Run: headless pygame with SDL's dummy video driver; simulated clock (each Clock.tick advances the game by its frame time, no real sleeping); random seed 0; keys injected as events and as key.get_pressed() state; mouse plan: one left click at the window centre at the start of phase 2, then a move to the lower-right quarter at the start of phase 3.
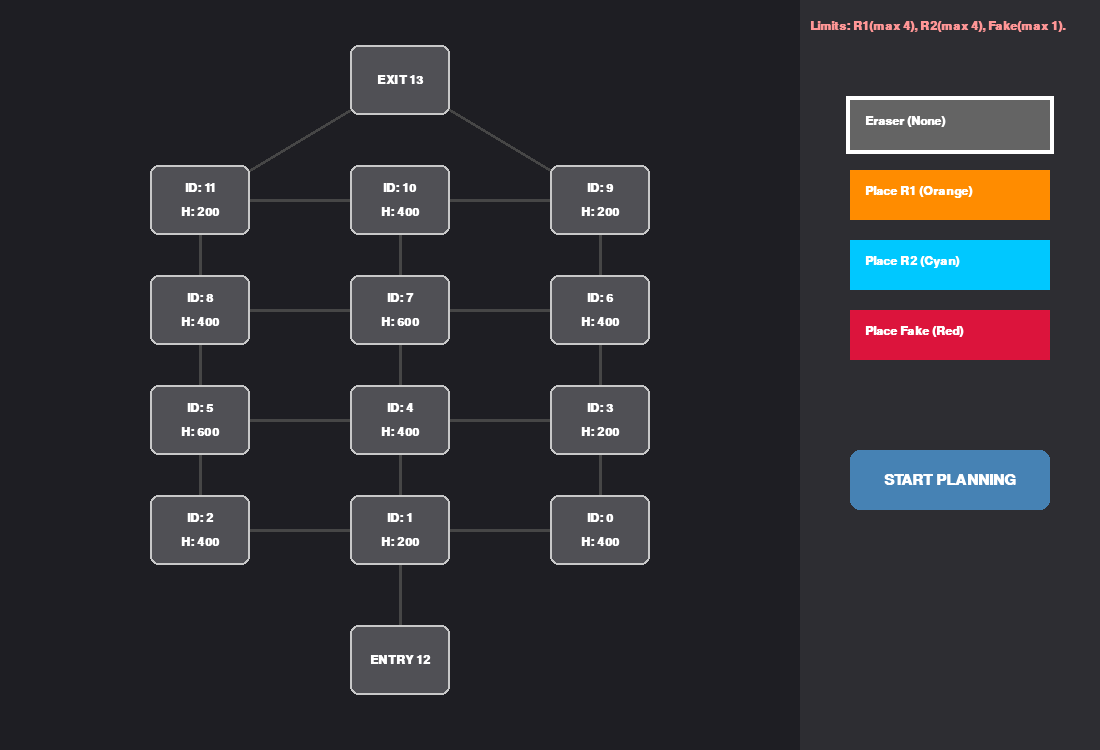
Frame 1 of 4 · flips 1–60 · no input
Frame 2 of 4 · flips 61–180 · clicked the window centre · tapped SPACE, RETURN · held RIGHT (→), D · screen unchanged from frame 1, image omitted
Frame 3 of 4 · flips 181–300 · moved the mouse to the lower-right quarter · held DOWN (↓), S · screen unchanged from frame 2, image omitted
Frame 4 of 4 · flips 301–420 · held LEFT (←), A, UP (↑), W · screen unchanged from frame 3, image omitted

The pygame program that drew these frames:

import pygame
import sys
import heapq
import math

# ================= 配置与常量 =================
ROWS, COLS = 4, 3
GRID_NODES = 12
ENTRY_NODE = 12
EXIT_NODE = 13
TOTAL_NODES = 14

COST_MOVE = 10           
COST_SIDE_GRAB = 15      
COST_REMOVE_PENALTY = 5  

HEIGHT_MAP = [
    400, 200, 400,
    200, 400, 600,
    400, 600, 400,
    200, 400, 200,
    0, 0
]

KFS_NONE, KFS_R1, KFS_R2, KFS_FAKE = 0, 1, 2, 3
COLORS = {
    "BG": (30, 30, 35),
    "PANEL": (45, 45, 50),
    "STEP": (80, 80, 85),
    "TEXT": (255, 255, 255),
    KFS_NONE: (80, 80, 85),
    KFS_R1: (255, 140, 0),    
    KFS_R2: (0, 200, 255),    
    KFS_FAKE: (220, 20, 60),  
    "PATH": (50, 255, 50),
    "REMOVE": (255, 50, 255),
    "ENTRY_GRAB": (255, 215, 0),  
    "SIDE_GRAB": (0, 255, 150),   
    "BTN_NORMAL": (70, 130, 180),
    "BTN_HOVER": (100, 150, 200)
}

def draw_dashed_line(surface, color, start_pos, end_pos, width=3, dash_length=10):
    x1, y1 = start_pos
    x2, y2 = end_pos
    dl = math.hypot(x2 - x1, y2 - y1)
    if dl == 0: return
    dx = (x2 - x1) / dl
    dy = (y2 - y1) / dl
    for i in range(0, int(dl), dash_length * 2):
        start = (x1 + dx * i, y1 + dy * i)
        end = (x1 + dx * min(i + dash_length, dl), y1 + dy * min(i + dash_length, dl))
        pygame.draw.line(surface, color, start, end, width)

class Visualizer:
    def __init__(self):
        pygame.init()
        self.screen = pygame.display.set_mode((1100, 750))
        pygame.display.set_caption("2D KFS Path Planner")
        self.clock = pygame.time.Clock()
        self.font = pygame.font.SysFont("arial", 18, bold=True)
        self.big_font = pygame.font.SysFont("arial", 22, bold=True)
        
        self.map_data = [KFS_NONE] * TOTAL_NODES
        self.result = None
        self.message = "Limits: R1(max 4), R2(max 4), Fake(max 1)."
        self.selected_tool = KFS_NONE
        
        self.ui_buttons = [
            [pygame.Rect(850, 100, 200, 50), KFS_NONE, "Eraser (None)"],
            [pygame.Rect(850, 170, 200, 50), KFS_R1, "Place R1 (Orange)"],
            [pygame.Rect(850, 240, 200, 50), KFS_R2, "Place R2 (Cyan)"],
            [pygame.Rect(850, 310, 200, 50), KFS_FAKE, "Place Fake (Red)"]
        ]
        self.btn_start = pygame.Rect(850, 450, 200, 60)
        
    def get_node_pos(self, node_idx):
        if node_idx == EXIT_NODE: return (400, 80)
        if node_idx == ENTRY_NODE: return (400, 660)
        r = node_idx // COLS
        c = node_idx % COLS
        return (200 + (2 - c) * 200, 200 + (3 - r) * 110)

    def is_adjacent(self, u, v):
        if u > v: u, v = v, u
        if u == 1 and v == ENTRY_NODE: return True
        if (u == 9 and v == EXIT_NODE) or (u == 11 and v == EXIT_NODE): return True
        if v >= ENTRY_NODE: return False
        r1, c1 = divmod(u, COLS)
        r2, c2 = divmod(v, COLS)
        return abs(r1 - r2) + abs(c1 - c2) == 1

    def is_adjacent_grid(self, u, v):
        if u >= 12 or v >= 12: return False
        r1, c1 = divmod(u, COLS)
        r2, c2 = divmod(v, COLS)
        return abs(r1 - r2) + abs(c1 - c2) == 1

    def run_logic(self):
        r2_nodes = [i for i, t in enumerate(self.map_data[:GRID_NODES]) if t == KFS_R2]
        if len(r2_nodes) < 2:
            self.message = "Error: Need at least 2 R2 nodes to plan!"
            return None

        entry_r2s = [node for node in [0, 1, 2] if self.map_data[node] == KFS_R2]
        best_plan = None
        min_cost = float('inf')

        for i in range(len(r2_nodes)):
            for j in range(i + 1, len(r2_nodes)):
                t1, t2 = r2_nodes[i], r2_nodes[j]
                
                if entry_r2s and (t1 not in entry_r2s and t2 not in entry_r2s):
                    continue
                
                start_node = ENTRY_NODE
                grab_choices = []
                
                # ===============================================
                # 修复：强制 Entry Grab 逻辑
                # ===============================================
                if self.map_data[1] == KFS_R2:
                    # 中间有，强制优先拿中间
                    if t1 == 1: grab_choices = [1]
                    elif t2 == 1: grab_choices = [1]
                    else: continue
                elif entry_r2s:
                    # 中间没有，但0或2有，也必须强制拿其中之一！
                    if t1 in [0, 2]: grab_choices.append(t1)
                    if t2 in [0, 2]: grab_choices.append(t2)
                
                pq = []
                visited = {}
                
                if not entry_r2s:
                    # 只有在0,1,2全都没有R2的时候，才能不进行Entry Grab走进去
                    heapq.heappush(pq, (0, start_node, 0, 0, 0, [start_node], [], []))
                else:
                    # 否则，必须支付代价执行强制的 Grab Choice
                    for g in grab_choices:
                        mask = 1 if g == t1 else 2
                        heapq.heappush(pq, (COST_SIDE_GRAB, start_node, 0, 0, mask, [start_node], [g], []))

                while pq:
                    cost, u, r1, r2_rem, mask, path, entry_grabbed, side_grabs = heapq.heappop(pq)
                    state = (u, r1, r2_rem, mask)
                    if visited.get(state, float('inf')) <= cost: continue
                    visited[state] = cost

                    if u == EXIT_NODE and mask == 3:
                        if cost < min_cost:
                            min_cost = cost
                            best_plan = {
                                "path": path, "cost": cost, "targets": (t1, t2),
                                "entry_grabbed": entry_grabbed, "side_grabs": side_grabs
                            }
                        break

                    neighs = []
                    if u == ENTRY_NODE: neighs = [1] 
                    elif u == EXIT_NODE: neighs = []
                    else:
                        r, c = divmod(u, COLS)
                        for dr, dc in [(-1,0),(1,0),(0,-1),(0,1)]:
                            nr, nc = r+dr, c+dc
                            if 0<=nr<ROWS and 0<=nc<COLS: neighs.append(nr*COLS+nc)
                        if u in [9, 11]: neighs.append(EXIT_NODE)

                    for v in neighs:
                        if abs(int(HEIGHT_MAP[v]) - int(HEIGHT_MAP[u])) != 200: continue
                        
                        nr1, nr2, nmask, ncost = r1, r2_rem, mask, cost + COST_MOVE
                        if v < GRID_NODES:
                            if self.map_data[v] == KFS_FAKE: continue
                            if self.map_data[v] == KFS_R1:
                                nr1 += 1
                                if nr1 > 2: continue
                            
                            if self.map_data[v] == KFS_R2:
                                if v == t1: nmask |= 1
                                elif v == t2: nmask |= 2
                                else:
                                    nr2 += 1
                                    ncost += COST_REMOVE_PENALTY
                                    if nr2 > 2: continue
                            
                            can_sg_t1 = (nmask & 1) == 0 and self.is_adjacent_grid(v, t1)
                            can_sg_t2 = (nmask & 2) == 0 and self.is_adjacent_grid(v, t2)
                            
                            sg_options = [(0, 0, [])] 
                            if can_sg_t1: sg_options.append((1, COST_SIDE_GRAB, [(v, t1)])) 
                            if can_sg_t2: sg_options.append((2, COST_SIDE_GRAB, [(v, t2)])) 
                            if can_sg_t1 and can_sg_t2: sg_options.append((3, COST_SIDE_GRAB * 2, [(v, t1), (v, t2)])) 

                            for m_add, c_add, sg_add in sg_options:
                                f_mask = nmask | m_add
                                f_cost = ncost + c_add
                                f_sgs = list(side_grabs) + sg_add
                                heapq.heappush(pq, (f_cost, v, nr1, nr2, f_mask, path + [v], entry_grabbed, f_sgs))
                        else:
                            heapq.heappush(pq, (ncost, v, nr1, nr2, nmask, path + [v], entry_grabbed, side_grabs))
        
        if best_plan:
            self.message = f"Success! Cost: {best_plan['cost']} (Move:{COST_MOVE}, SideGrab:{COST_SIDE_GRAB})"
        else:
            self.message = "No valid path found (check heights / constraints)!"
        return best_plan

    def draw(self):
        self.screen.fill(COLORS["BG"])
        for u in range(TOTAL_NODES):
            for v in range(TOTAL_NODES):
                if u < v and self.is_adjacent(u, v):
                    if abs(HEIGHT_MAP[u] - HEIGHT_MAP[v]) == 200:
                        pygame.draw.line(self.screen, (70, 70, 70), self.get_node_pos(u), self.get_node_pos(v), 3)

        for i in range(TOTAL_NODES):
            pos = self.get_node_pos(i)
            rect = pygame.Rect(0, 0, 100, 70)
            rect.center = pos
            bg_color = COLORS["STEP"]
            if i < GRID_NODES and self.map_data[i] != KFS_NONE:
                bg_color = COLORS[self.map_data[i]]
            pygame.draw.rect(self.screen, bg_color, rect, border_radius=8)
            pygame.draw.rect(self.screen, (200, 200, 200), rect, 2, border_radius=8)
            
            if i == ENTRY_NODE:
                txt1 = self.font.render("ENTRY 12", True, COLORS["TEXT"])
                self.screen.blit(txt1, txt1.get_rect(center=(pos[0], pos[1])))
            elif i == EXIT_NODE:
                txt1 = self.font.render("EXIT 13", True, COLORS["TEXT"])
                self.screen.blit(txt1, txt1.get_rect(center=(pos[0], pos[1])))
            else:
                txt_id = self.font.render(f"ID: {i}", True, COLORS["TEXT"])
                txt_h = self.font.render(f"H: {HEIGHT_MAP[i]}", True, COLORS["TEXT"])
                self.screen.blit(txt_id, txt_id.get_rect(center=(pos[0], pos[1]-12)))
                self.screen.blit(txt_h, txt_h.get_rect(center=(pos[0], pos[1]+12)))

        if self.result:
            path = self.result["path"]
            targets = self.result["targets"]
            entry_grabbed_nodes = self.result.get("entry_grabbed", [])
            side_grabbed_edges = self.result.get("side_grabs", [])
            
            for g_node in entry_grabbed_nodes:
                p1 = self.get_node_pos(ENTRY_NODE)
                p2 = self.get_node_pos(g_node)
                draw_dashed_line(self.screen, COLORS["ENTRY_GRAB"], p1, p2, width=4)
                px, py = p1[0] + (p2[0] - p1[0]) * 0.3, p1[1] + (p2[1] - p1[1]) * 0.3
                txt_surf = self.font.render(f"Entry Grab(+{COST_SIDE_GRAB})", True, COLORS["ENTRY_GRAB"])
                txt_rect = txt_surf.get_rect(center=(px, py - 15))
                pygame.draw.rect(self.screen, (20, 20, 20), txt_rect.inflate(6, 4))
                self.screen.blit(txt_surf, txt_rect)

            for sg_from, sg_target in side_grabbed_edges:
                p1 = self.get_node_pos(sg_from)
                p2 = self.get_node_pos(sg_target)
                draw_dashed_line(self.screen, COLORS["SIDE_GRAB"], p1, p2, width=4)
                px, py = p1[0] + (p2[0] - p1[0]) * 0.7, p1[1] + (p2[1] - p1[1]) * 0.7
                txt_surf = self.font.render(f"Side Grab(+{COST_SIDE_GRAB})", True, COLORS["SIDE_GRAB"])
                txt_rect = txt_surf.get_rect(center=(px, py - 15))
                pygame.draw.rect(self.screen, (20, 20, 20), txt_rect.inflate(6, 4))
                self.screen.blit(txt_surf, txt_rect)

            all_grabbed_targets = set(entry_grabbed_nodes + [t for _, t in side_grabbed_edges])

            for i in range(len(path)-1):
                p1 = self.get_node_pos(path[i])
                p2 = self.get_node_pos(path[i+1])
                target_node = path[i+1]
                
                action_text = "Move"
                line_color = COLORS["PATH"]
                
                if target_node < GRID_NODES:
                    if self.map_data[target_node] == KFS_R2:
                        if target_node in targets:
                            if target_node in all_grabbed_targets:
                                action_text = "Move (Grabbed)"
                                line_color = COLORS["PATH"]
                            else:
                                action_text = f"Take R2 (+{COST_MOVE})"
                                line_color = COLORS["PATH"]
                        else:
                            action_text = "Remove R2"
                            line_color = COLORS["REMOVE"]
                    elif self.map_data[target_node] == KFS_R1:
                        action_text = "Remove R1"
                        line_color = COLORS["REMOVE"]

                pygame.draw.line(self.screen, line_color, p1, p2, 6)
                pygame.draw.circle(self.screen, (255, 255, 255), (int(p2[0]), int(p2[1])), 5)
                px, py = p1[0] + (p2[0] - p1[0]) * 0.5, p1[1] + (p2[1] - p1[1]) * 0.5
                txt_surf = self.font.render(action_text, True, line_color)
                txt_rect = txt_surf.get_rect(center=(px, py - 25))
                pygame.draw.rect(self.screen, (20, 20, 20), txt_rect.inflate(6, 4))
                self.screen.blit(txt_surf, txt_rect)

        pygame.draw.rect(self.screen, COLORS["PANEL"], (800, 0, 300, 750))
        msg_surf = self.font.render(self.message, True, (255, 150, 150) if "Limit" in self.message or "Rule" in self.message else (255, 200, 0))
        self.screen.blit(msg_surf, (810, 20))
        
        for btn_rect, t_type, label in self.ui_buttons:
            color = COLORS[t_type] if t_type != KFS_NONE else (100, 100, 100)
            if self.selected_tool == t_type:
                pygame.draw.rect(self.screen, (255, 255, 255), btn_rect.inflate(8, 8))
            pygame.draw.rect(self.screen, color, btn_rect)
            lbl = self.font.render(label, True, (255, 255, 255))
            self.screen.blit(lbl, (btn_rect.x + 15, btn_rect.y + 15))

        mx, my = pygame.mouse.get_pos()
        btn_color = COLORS["BTN_HOVER"] if self.btn_start.collidepoint(mx, my) else COLORS["BTN_NORMAL"]
        pygame.draw.rect(self.screen, btn_color, self.btn_start, border_radius=10)
        start_lbl = self.big_font.render("START PLANNING", True, COLORS["TEXT"])
        self.screen.blit(start_lbl, start_lbl.get_rect(center=self.btn_start.center))
        pygame.display.flip()

    def main_loop(self):
        while True:
            for event in pygame.event.get():
                if event.type == pygame.QUIT:
                    pygame.quit(); sys.exit()
                if event.type == pygame.MOUSEBUTTONDOWN:
                    mx, my = pygame.mouse.get_pos()
                    for btn_rect, t_type, _ in self.ui_buttons:
                        if btn_rect.collidepoint(mx, my): self.selected_tool = t_type
                    if self.btn_start.collidepoint(mx, my): self.result = self.run_logic()
                    if mx < 800:
                        for i in range(GRID_NODES):
                            if pygame.Rect(self.get_node_pos(i)[0]-50, self.get_node_pos(i)[1]-35, 100, 70).collidepoint(mx, my):
                                target_type, current_type = self.selected_tool, self.map_data[i]
                                if target_type != KFS_NONE and target_type != current_type:
                                    if target_type == KFS_R1 and sum(1 for x in self.map_data[:GRID_NODES] if x == KFS_R1) >= 4:
                                        self.message = "Limit Blocked: Max 4 R1 items!"; continue
                                    if target_type == KFS_R2 and sum(1 for x in self.map_data[:GRID_NODES] if x == KFS_R2) >= 4:
                                        self.message = "Limit Blocked: Max 4 R2 items!"; continue
                                    if target_type == KFS_FAKE and sum(1 for x in self.map_data[:GRID_NODES] if x == KFS_FAKE) >= 1:
                                        self.message = "Limit Blocked: Max 1 Fake item!"; continue
                                if target_type == KFS_FAKE and i in [0, 1, 2]:
                                    self.message = "Rule: No Fake on Entry (0,1,2)!"; continue
                                elif target_type == KFS_R1 and i in [4, 7]:
                                    self.message = "Rule: R1 only on outer nodes (Not 4,7)!"; continue
                                self.map_data[i] = target_type
                                self.result = None 
            self.draw()
            self.clock.tick(30)

if __name__ == "__main__":
    Visualizer().main_loop()
